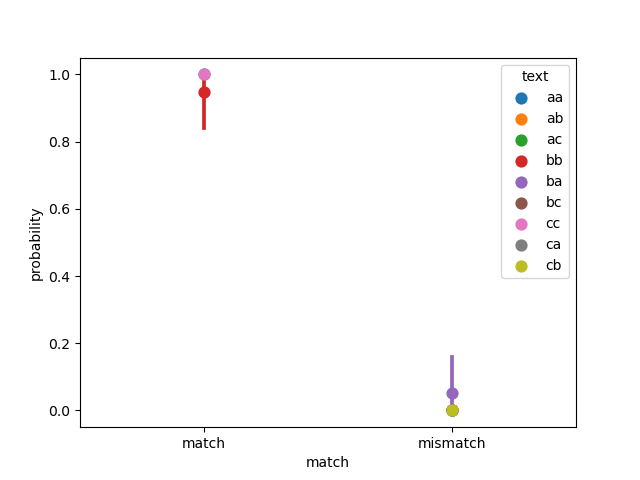

Source data for this figure (header and first rows):
, text, match, probability, item_id, model, dataset
0, aa, match, 1.0, 1, ViT-bigG-14, natural
1, aa, match, 1.0, 2, ViT-bigG-14, natural
2, aa, match, 1.0, 3, ViT-bigG-14, natural
3, aa, match, 1.0, 4, ViT-bigG-14, natural
4, aa, match, 1.0, 5, ViT-bigG-14, natural
5, aa, match, 1.0, 6, ViT-bigG-14, natural
6, aa, match, 1.0, 7, ViT-bigG-14, natural
7, aa, match, 1.0, 8, ViT-bigG-14, natural
8, aa, match, 1.0, 9, ViT-bigG-14, natural
9, aa, match, 1.0, 10, ViT-bigG-14, natural
10, aa, match, 1.0, 11, ViT-bigG-14, natural
11, aa, match, 1.0, 12, ViT-bigG-14, natural
12, aa, match, 1.0, 13, ViT-bigG-14, natural
13, aa, match, 1.0, 14, ViT-bigG-14, natural
14, aa, match, 1.0, 15, ViT-bigG-14, natural
15, aa, match, 1.0, 16, ViT-bigG-14, natural
16, aa, match, 1.0, 17, ViT-bigG-14, natural
17, aa, match, 1.0, 18, ViT-bigG-14, natural
18, ab, mismatch, 0.0, 1, ViT-bigG-14, natural
19, ab, mismatch, 0.0, 2, ViT-bigG-14, natural
20, ab, mismatch, 0.0, 3, ViT-bigG-14, natural
21, ab, mismatch, 0.0, 4, ViT-bigG-14, natural
22, ab, mismatch, 0.0, 5, ViT-bigG-14, natural
23, ab, mismatch, 0.0, 6, ViT-bigG-14, natural
24, ab, mismatch, 0.0, 7, ViT-bigG-14, natural
25, ab, mismatch, 0.0, 8, ViT-bigG-14, natural
26, ab, mismatch, 0.0, 9, ViT-bigG-14, natural
27, ab, mismatch, 0.0, 10, ViT-bigG-14, natural
28, ab, mismatch, 0.0, 11, ViT-bigG-14, natural
29, ab, mismatch, 0.0, 12, ViT-bigG-14, natural
30, ab, mismatch, 0.0, 13, ViT-bigG-14, natural
31, ab, mismatch, 0.0, 14, ViT-bigG-14, natural
32, ab, mismatch, 0.0, 15, ViT-bigG-14, natural
33, ab, mismatch, 0.0, 16, ViT-bigG-14, natural
34, ab, mismatch, 1.9451669210524043e-38, 17, ViT-bigG-14, natural
35, ab, mismatch, 0.0, 18, ViT-bigG-14, natural
36, ac, mismatch, 0.0, 1, ViT-bigG-14, natural
37, ac, mismatch, 0.0, 2, ViT-bigG-14, natural
38, ac, mismatch, 0.0, 3, ViT-bigG-14, natural
39, ac, mismatch, 0.0, 4, ViT-bigG-14, natural
40, ac, mismatch, 0.0, 5, ViT-bigG-14, natural
41, ac, mismatch, 0.0, 6, ViT-bigG-14, natural
42, ac, mismatch, 0.0, 7, ViT-bigG-14, natural
43, ac, mismatch, 0.0, 8, ViT-bigG-14, natural
44, ac, mismatch, 0.0, 9, ViT-bigG-14, natural
45, ac, mismatch, 0.0, 10, ViT-bigG-14, natural
46, ac, mismatch, 0.0, 11, ViT-bigG-14, natural
47, ac, mismatch, 0.0, 12, ViT-bigG-14, natural
48, ac, mismatch, 0.0, 13, ViT-bigG-14, natural
49, ac, mismatch, 0.0, 14, ViT-bigG-14, natural
50, ac, mismatch, 0.0, 15, ViT-bigG-14, natural
51, ac, mismatch, 0.0, 16, ViT-bigG-14, natural
52, ac, mismatch, 0.0, 17, ViT-bigG-14, natural
53, ac, mismatch, 0.0, 18, ViT-bigG-14, natural
54, bb, match, 1.0, 1, ViT-bigG-14, natural
55, bb, match, 1.0, 2, ViT-bigG-14, natural
56, bb, match, 1.0, 3, ViT-bigG-14, natural
57, bb, match, 1.0, 4, ViT-bigG-14, natural
58, bb, match, 1.0, 5, ViT-bigG-14, natural
59, bb, match, 1.0, 6, ViT-bigG-14, natural
... 102 more rows
